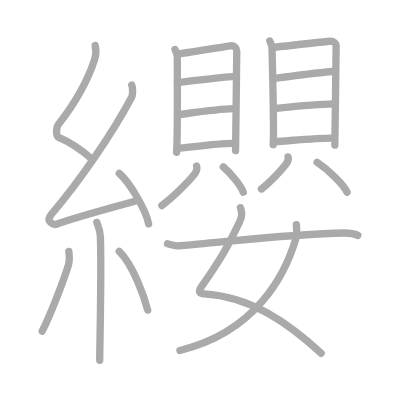
t = 0.00 s
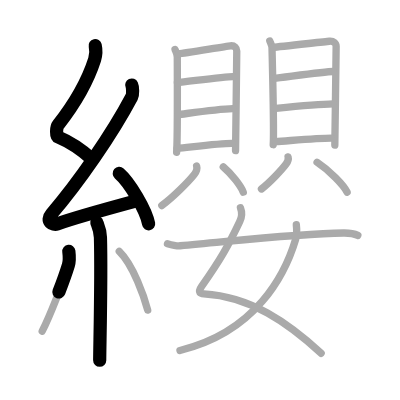
t = 4.50 s
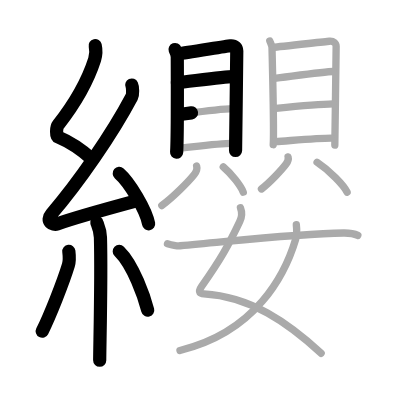
t = 9.25 s
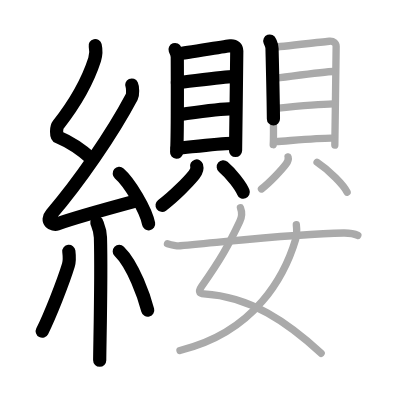
t = 13.75 s
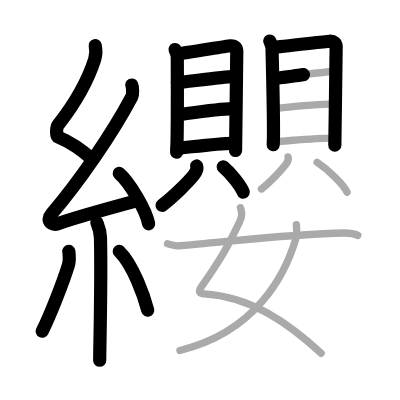
t = 15.50 s
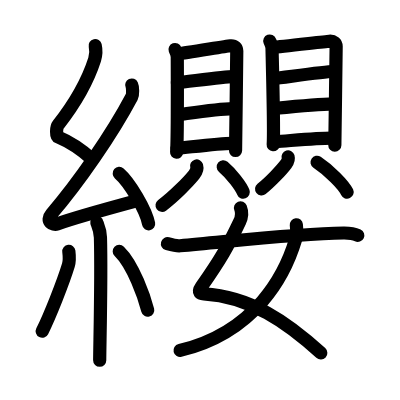
t = 23.00 s

The animated SVG that drew these frames (rendered in a browser with its animation timeline set to each time). Animation: 23 SMIL elements (animate=23); one cycle of 23.00 s.

<?xml version="1.0" standalone="no"?>
<!DOCTYPE svg PUBLIC "-//W3C//DTD SVG 1.1//EN"   "http://www.w3.org/Graphics/SVG/1.1/DTD/svg11.dtd">
<svg width="400px" height="400px"  version="1.1" xmlns="http://www.w3.org/2000/svg">
  <defs>
    <marker id="Triangle" viewBox="0 0 10 10" refX="0" refY="5" markerUnits="strokeWidth" markerWidth="3" style="stroke-opacity:0%;fill:#aaaaaa;" markerHeight="2" orient="auto">
      <path d="M 0 0 L 10 5 L 0 10 z" />
    </marker>
    
    <marker id="Arrow" viewBox="0 0 10 10" refX="5" refY="5" markerUnits="strokeWidth" markerWidth="1.8" style="stroke-opacity:0%;fill:#770000;" markerHeight="2" orient="auto">
      <path d="M 0 4 L 6 4 L 4 1 L 10 5 L 4 9 L 6 6 L 0 6 z" />
        <circle cx="5" cy="5" r="5" />
      </marker>
    
    <marker id="TriangleRed" viewBox="0 0 10 10" refX="0" refY="5" markerUnits="strokeWidth" markerWidth="3" style="stroke-opacity:0%;fill:#CC0000;" markerHeight="2" orient="auto">
      <path d="M 0 0 L 10 5 L 0 10 z" />
    </marker>
    
    <marker id="ArrowRed" viewBox="0 0 10 10" refX="5" refY="5" markerUnits="strokeWidth" markerWidth="1.8" style="stroke-opacity:0%;fill:#CC0000;" markerHeight="2" orient="auto">
      <path d="M 0 4 L 6 4 L 4 1 L 10 5 L 4 9 L 6 6 L 0 6 z" />
        <circle cx="5" cy="5" r="5" />
      </marker>
    
  </defs>
  
  <path style="fill:#ffffff; fill-opacity:100%; fill-rule:evenodd; stroke-width:0;" d="M 0 0 L 400px 0 L 400px 400px L 0 400px L 0 0" />

  <g transform="scale(3.6697247706422 3.6697247706422)">
<path style="fill:none; fill-opacity:0%; fill-rule:evenodd; stroke:#aaaaaa; stroke-opacity:100%; stroke-width: 1.5pt; stroke-linejoin:round; stroke-linecap:round;" d="M25.94 12.42c0.3 1.33 0.31 2.32-0.15 3.77c-2.05 6.4-5.94 12.71-9.94 17.82c-0.55 0.71-0.6 3.08 0 3.33c3.16 1.33 6.51 3.58 9.22 6.02"></path>
<path style="fill:none; fill-opacity:0%; fill-rule:evenodd; stroke:#aaaaaa; stroke-opacity:100%; stroke-width: 1.5pt; stroke-linejoin:round; stroke-linecap:round;" d="M35.9 23.18c0.28 0.61 0.35 2.58 0 3.24C30.5 36.62 21.47 49.66 14.03 58.33c-1.71 1.99 0.42 3.12 1.54 2.72c4.66-1.69 15.72-4.71 21.7-6.33"></path>
<path style="fill:none; fill-opacity:0%; fill-rule:evenodd; stroke:#aaaaaa; stroke-opacity:100%; stroke-width: 1.5pt; stroke-linejoin:round; stroke-linecap:round;" d="M32.5 47.25c2.82 2.43 7.29 9.97 8 13.75"></path>
<path style="fill:none; fill-opacity:0%; fill-rule:evenodd; stroke:#aaaaaa; stroke-opacity:100%; stroke-width: 1.5pt; stroke-linejoin:round; stroke-linecap:round;" d="M26.39 60.62c0.07 0.36 0.91 1.85 0.98 4.09c0.31 10.79-0.2 29.79-0.2 33.46"></path>
<path style="fill:none; fill-opacity:0%; fill-rule:evenodd; stroke:#aaaaaa; stroke-opacity:100%; stroke-width: 1.5pt; stroke-linejoin:round; stroke-linecap:round;" d="M18.76 68.5c0.12 1.02 0.1 3.03-0.12 3.75c-1.45 4.75-5.08 13.92-7.14 18"></path>
<path style="fill:none; fill-opacity:0%; fill-rule:evenodd; stroke:#aaaaaa; stroke-opacity:100%; stroke-width: 1.5pt; stroke-linejoin:round; stroke-linecap:round;" d="M32.5 68.5c3.87 3.78 6.85 12.57 7.75 16"></path>
<path style="fill:none; fill-opacity:0%; fill-rule:evenodd; stroke:#aaaaaa; stroke-opacity:100%; stroke-width: 1.5pt; stroke-linejoin:round; stroke-linecap:round;" d="M47.7 13.5c0.25 0.68 0.61 1.18 0.61 2.09c0 0.9 0.11 22.13-0.18 25.91"></path>
<path style="fill:none; fill-opacity:0%; fill-rule:evenodd; stroke:#aaaaaa; stroke-opacity:100%; stroke-width: 1.5pt; stroke-linejoin:round; stroke-linecap:round;" d="M48.72 14.64c1.48-0.11 12.73-2.02 14.08-2.16c1.12-0.11 1.72 0.61 1.72 1.44c0 2.02-0.33 26.46-0.33 27.12"></path>
<path style="fill:none; fill-opacity:0%; fill-rule:evenodd; stroke:#aaaaaa; stroke-opacity:100%; stroke-width: 1.5pt; stroke-linejoin:round; stroke-linecap:round;" d="M48.34 22.52c2.63-0.24 12.83-1.66 15.09-1.66"></path>
<path style="fill:none; fill-opacity:0%; fill-rule:evenodd; stroke:#aaaaaa; stroke-opacity:100%; stroke-width: 1.5pt; stroke-linejoin:round; stroke-linecap:round;" d="M48.45 31.26c3.97-0.52 10.78-1.56 14.99-1.67"></path>
<path style="fill:none; fill-opacity:0%; fill-rule:evenodd; stroke:#aaaaaa; stroke-opacity:100%; stroke-width: 1.5pt; stroke-linejoin:round; stroke-linecap:round;" d="M48.27 40.43c3.9-0.38 11.36-1.38 14.92-1.38"></path>
<path style="fill:none; fill-opacity:0%; fill-rule:evenodd; stroke:#aaaaaa; stroke-opacity:100%; stroke-width: 1.5pt; stroke-linejoin:round; stroke-linecap:round;" d="M53.58 45.23c0.26 0.88-0.2 1.75-0.71 2.39c-1.56 1.94-5.65 6.09-8.77 8.38"></path>
<path style="fill:none; fill-opacity:0%; fill-rule:evenodd; stroke:#aaaaaa; stroke-opacity:100%; stroke-width: 1.5pt; stroke-linejoin:round; stroke-linecap:round;" d="M60.84 45.47c2.22 1.87 4.84 5.27 5.45 6.9"></path>
<path style="fill:none; fill-opacity:0%; fill-rule:evenodd; stroke:#aaaaaa; stroke-opacity:100%; stroke-width: 1.5pt; stroke-linejoin:round; stroke-linecap:round;" d="M73.52 11.18c0.25 0.66 0.61 1.15 0.61 2.03s0.61 22.53 0.32 26.22"></path>
<path style="fill:none; fill-opacity:0%; fill-rule:evenodd; stroke:#aaaaaa; stroke-opacity:100%; stroke-width: 1.5pt; stroke-linejoin:round; stroke-linecap:round;" d="M74.55 12.88c1.59-0.11 13.74-1.51 15.19-1.64c1.21-0.11 1.86 0.6 1.86 1.43c0 2-0.36 26.23-0.36 26.89"></path>
<path style="fill:none; fill-opacity:0%; fill-rule:evenodd; stroke:#aaaaaa; stroke-opacity:100%; stroke-width: 1.5pt; stroke-linejoin:round; stroke-linecap:round;" d="M74.66 21.38c2.63-0.27 13.83-1.9 16.09-1.9"></path>
<path style="fill:none; fill-opacity:0%; fill-rule:evenodd; stroke:#aaaaaa; stroke-opacity:100%; stroke-width: 1.5pt; stroke-linejoin:round; stroke-linecap:round;" d="M74.78 29.55c3.97-0.39 11.78-1.17 15.99-1.25"></path>
<path style="fill:none; fill-opacity:0%; fill-rule:evenodd; stroke:#aaaaaa; stroke-opacity:100%; stroke-width: 1.5pt; stroke-linejoin:round; stroke-linecap:round;" d="M75.1 38.59c3.97-0.26 11.55-0.95 15.17-0.95"></path>
<path style="fill:none; fill-opacity:0%; fill-rule:evenodd; stroke:#aaaaaa; stroke-opacity:100%; stroke-width: 1.5pt; stroke-linejoin:round; stroke-linecap:round;" d="M78.5 42.75c0.2 0.72-0.15 1.42-0.54 1.94c-1.19 1.58-4.32 4.94-6.71 6.81"></path>
<path style="fill:none; fill-opacity:0%; fill-rule:evenodd; stroke:#aaaaaa; stroke-opacity:100%; stroke-width: 1.5pt; stroke-linejoin:round; stroke-linecap:round;" d="M86.4 44.22c3.34 2.21 7.28 6.22 8.19 8.15"></path>
<path style="fill:none; fill-opacity:0%; fill-rule:evenodd; stroke:#aaaaaa; stroke-opacity:100%; stroke-width: 1.5pt; stroke-linejoin:round; stroke-linecap:round;" d="M65.53 56.62c0.43 1.08 0.37 2.56-0.21 3.79c-3.15 6.64-5.11 10.13-10.42 17.7c-1.16 1.65-0.24 1.93 0.64 1.98c12.75 0.73 22.83 7.79 31.97 16.17"></path>
<path style="fill:none; fill-opacity:0%; fill-rule:evenodd; stroke:#aaaaaa; stroke-opacity:100%; stroke-width: 1.5pt; stroke-linejoin:round; stroke-linecap:round;" d="M80.75 61.25c0.09 0.81 0.16 2.8-0.19 3.98C77.7 74.81 69.75 90.5 49.04 95.5"></path>
<path style="fill:none; fill-opacity:0%; fill-rule:evenodd; stroke:#aaaaaa; stroke-opacity:100%; stroke-width: 1.5pt; stroke-linejoin:round; stroke-linecap:round;" d="M45.63 66.4c1.36 0.38 2.81 0.63 3.46 0.57c13.73-1.18 31.47-3.32 44.58-3.48c1.09-0.01 2.96 0.23 3.84 0.66"></path>

<path style="fill:none; fill-opacity:0%; fill-rule:evenodd; stroke:#000000; stroke-opacity:100%; stroke-width: 2.7pt; stroke-linejoin:round; stroke-linecap:round;" d="M25.94 12.42c0.3 1.33 0.31 2.32-0.15 3.77c-2.05 6.4-5.94 12.71-9.94 17.82c-0.55 0.71-0.6 3.08 0 3.33c3.16 1.33 6.51 3.58 9.22 6.02" pathLength="100" stroke-dashoffset="100" stroke-dasharray="100 105"><animate id="dashAnim1" attributeName="stroke-dashoffset" from="100" to="0" dur="1s" calcMode="linear" fill="freeze"/></path>
<path style="fill:none; fill-opacity:0%; fill-rule:evenodd; stroke:#000000; stroke-opacity:100%; stroke-width: 2.7pt; stroke-linejoin:round; stroke-linecap:round;" d="M35.9 23.18c0.28 0.61 0.35 2.58 0 3.24C30.5 36.62 21.47 49.66 14.03 58.33c-1.71 1.99 0.42 3.12 1.54 2.72c4.66-1.69 15.72-4.71 21.7-6.33" pathLength="100" stroke-dashoffset="100" stroke-dasharray="100 105"><animate id="dashAnim2" attributeName="stroke-dashoffset" from="100" to="0" dur="1s" calcMode="linear" begin="dashAnim1.end" fill="freeze"/></path>
<path style="fill:none; fill-opacity:0%; fill-rule:evenodd; stroke:#000000; stroke-opacity:100%; stroke-width: 2.7pt; stroke-linejoin:round; stroke-linecap:round;" d="M32.5 47.25c2.82 2.43 7.29 9.97 8 13.75" pathLength="100" stroke-dashoffset="100" stroke-dasharray="100 105"><animate id="dashAnim3" attributeName="stroke-dashoffset" from="100" to="0" dur="1s" calcMode="linear" begin="dashAnim2.end" fill="freeze"/></path>
<path style="fill:none; fill-opacity:0%; fill-rule:evenodd; stroke:#000000; stroke-opacity:100%; stroke-width: 2.7pt; stroke-linejoin:round; stroke-linecap:round;" d="M26.39 60.62c0.07 0.36 0.91 1.85 0.98 4.09c0.31 10.79-0.2 29.79-0.2 33.46" pathLength="100" stroke-dashoffset="100" stroke-dasharray="100 105"><animate id="dashAnim4" attributeName="stroke-dashoffset" from="100" to="0" dur="1s" calcMode="linear" begin="dashAnim3.end" fill="freeze"/></path>
<path style="fill:none; fill-opacity:0%; fill-rule:evenodd; stroke:#000000; stroke-opacity:100%; stroke-width: 2.7pt; stroke-linejoin:round; stroke-linecap:round;" d="M18.76 68.5c0.12 1.02 0.1 3.03-0.12 3.75c-1.45 4.75-5.08 13.92-7.14 18" pathLength="100" stroke-dashoffset="100" stroke-dasharray="100 105"><animate id="dashAnim5" attributeName="stroke-dashoffset" from="100" to="0" dur="1s" calcMode="linear" begin="dashAnim4.end" fill="freeze"/></path>
<path style="fill:none; fill-opacity:0%; fill-rule:evenodd; stroke:#000000; stroke-opacity:100%; stroke-width: 2.7pt; stroke-linejoin:round; stroke-linecap:round;" d="M32.5 68.5c3.87 3.78 6.85 12.57 7.75 16" pathLength="100" stroke-dashoffset="100" stroke-dasharray="100 105"><animate id="dashAnim6" attributeName="stroke-dashoffset" from="100" to="0" dur="1s" calcMode="linear" begin="dashAnim5.end" fill="freeze"/></path>
<path style="fill:none; fill-opacity:0%; fill-rule:evenodd; stroke:#000000; stroke-opacity:100%; stroke-width: 2.7pt; stroke-linejoin:round; stroke-linecap:round;" d="M47.7 13.5c0.25 0.68 0.61 1.18 0.61 2.09c0 0.9 0.11 22.13-0.18 25.91" pathLength="100" stroke-dashoffset="100" stroke-dasharray="100 105"><animate id="dashAnim7" attributeName="stroke-dashoffset" from="100" to="0" dur="1s" calcMode="linear" begin="dashAnim6.end" fill="freeze"/></path>
<path style="fill:none; fill-opacity:0%; fill-rule:evenodd; stroke:#000000; stroke-opacity:100%; stroke-width: 2.7pt; stroke-linejoin:round; stroke-linecap:round;" d="M48.72 14.64c1.48-0.11 12.73-2.02 14.08-2.16c1.12-0.11 1.72 0.61 1.72 1.44c0 2.02-0.33 26.46-0.33 27.12" pathLength="100" stroke-dashoffset="100" stroke-dasharray="100 105"><animate id="dashAnim8" attributeName="stroke-dashoffset" from="100" to="0" dur="1s" calcMode="linear" begin="dashAnim7.end" fill="freeze"/></path>
<path style="fill:none; fill-opacity:0%; fill-rule:evenodd; stroke:#000000; stroke-opacity:100%; stroke-width: 2.7pt; stroke-linejoin:round; stroke-linecap:round;" d="M48.34 22.52c2.63-0.24 12.83-1.66 15.09-1.66" pathLength="100" stroke-dashoffset="100" stroke-dasharray="100 105"><animate id="dashAnim9" attributeName="stroke-dashoffset" from="100" to="0" dur="1s" calcMode="linear" begin="dashAnim8.end" fill="freeze"/></path>
<path style="fill:none; fill-opacity:0%; fill-rule:evenodd; stroke:#000000; stroke-opacity:100%; stroke-width: 2.7pt; stroke-linejoin:round; stroke-linecap:round;" d="M48.45 31.26c3.97-0.52 10.78-1.56 14.99-1.67" pathLength="100" stroke-dashoffset="100" stroke-dasharray="100 105"><animate id="dashAnim10" attributeName="stroke-dashoffset" from="100" to="0" dur="1s" calcMode="linear" begin="dashAnim9.end" fill="freeze"/></path>
<path style="fill:none; fill-opacity:0%; fill-rule:evenodd; stroke:#000000; stroke-opacity:100%; stroke-width: 2.7pt; stroke-linejoin:round; stroke-linecap:round;" d="M48.27 40.43c3.9-0.38 11.36-1.38 14.92-1.38" pathLength="100" stroke-dashoffset="100" stroke-dasharray="100 105"><animate id="dashAnim11" attributeName="stroke-dashoffset" from="100" to="0" dur="1s" calcMode="linear" begin="dashAnim10.end" fill="freeze"/></path>
<path style="fill:none; fill-opacity:0%; fill-rule:evenodd; stroke:#000000; stroke-opacity:100%; stroke-width: 2.7pt; stroke-linejoin:round; stroke-linecap:round;" d="M53.58 45.23c0.26 0.88-0.2 1.75-0.71 2.39c-1.56 1.94-5.65 6.09-8.77 8.38" pathLength="100" stroke-dashoffset="100" stroke-dasharray="100 105"><animate id="dashAnim12" attributeName="stroke-dashoffset" from="100" to="0" dur="1s" calcMode="linear" begin="dashAnim11.end" fill="freeze"/></path>
<path style="fill:none; fill-opacity:0%; fill-rule:evenodd; stroke:#000000; stroke-opacity:100%; stroke-width: 2.7pt; stroke-linejoin:round; stroke-linecap:round;" d="M60.84 45.47c2.22 1.87 4.84 5.27 5.45 6.9" pathLength="100" stroke-dashoffset="100" stroke-dasharray="100 105"><animate id="dashAnim13" attributeName="stroke-dashoffset" from="100" to="0" dur="1s" calcMode="linear" begin="dashAnim12.end" fill="freeze"/></path>
<path style="fill:none; fill-opacity:0%; fill-rule:evenodd; stroke:#000000; stroke-opacity:100%; stroke-width: 2.7pt; stroke-linejoin:round; stroke-linecap:round;" d="M73.52 11.18c0.25 0.66 0.61 1.15 0.61 2.03s0.61 22.53 0.32 26.22" pathLength="100" stroke-dashoffset="100" stroke-dasharray="100 105"><animate id="dashAnim14" attributeName="stroke-dashoffset" from="100" to="0" dur="1s" calcMode="linear" begin="dashAnim13.end" fill="freeze"/></path>
<path style="fill:none; fill-opacity:0%; fill-rule:evenodd; stroke:#000000; stroke-opacity:100%; stroke-width: 2.7pt; stroke-linejoin:round; stroke-linecap:round;" d="M74.55 12.88c1.59-0.11 13.74-1.51 15.19-1.64c1.21-0.11 1.86 0.6 1.86 1.43c0 2-0.36 26.23-0.36 26.89" pathLength="100" stroke-dashoffset="100" stroke-dasharray="100 105"><animate id="dashAnim15" attributeName="stroke-dashoffset" from="100" to="0" dur="1s" calcMode="linear" begin="dashAnim14.end" fill="freeze"/></path>
<path style="fill:none; fill-opacity:0%; fill-rule:evenodd; stroke:#000000; stroke-opacity:100%; stroke-width: 2.7pt; stroke-linejoin:round; stroke-linecap:round;" d="M74.66 21.38c2.63-0.27 13.83-1.9 16.09-1.9" pathLength="100" stroke-dashoffset="100" stroke-dasharray="100 105"><animate id="dashAnim16" attributeName="stroke-dashoffset" from="100" to="0" dur="1s" calcMode="linear" begin="dashAnim15.end" fill="freeze"/></path>
<path style="fill:none; fill-opacity:0%; fill-rule:evenodd; stroke:#000000; stroke-opacity:100%; stroke-width: 2.7pt; stroke-linejoin:round; stroke-linecap:round;" d="M74.78 29.55c3.97-0.39 11.78-1.17 15.99-1.25" pathLength="100" stroke-dashoffset="100" stroke-dasharray="100 105"><animate id="dashAnim17" attributeName="stroke-dashoffset" from="100" to="0" dur="1s" calcMode="linear" begin="dashAnim16.end" fill="freeze"/></path>
<path style="fill:none; fill-opacity:0%; fill-rule:evenodd; stroke:#000000; stroke-opacity:100%; stroke-width: 2.7pt; stroke-linejoin:round; stroke-linecap:round;" d="M75.1 38.59c3.97-0.26 11.55-0.95 15.17-0.95" pathLength="100" stroke-dashoffset="100" stroke-dasharray="100 105"><animate id="dashAnim18" attributeName="stroke-dashoffset" from="100" to="0" dur="1s" calcMode="linear" begin="dashAnim17.end" fill="freeze"/></path>
<path style="fill:none; fill-opacity:0%; fill-rule:evenodd; stroke:#000000; stroke-opacity:100%; stroke-width: 2.7pt; stroke-linejoin:round; stroke-linecap:round;" d="M78.5 42.75c0.2 0.72-0.15 1.42-0.54 1.94c-1.19 1.58-4.32 4.94-6.71 6.81" pathLength="100" stroke-dashoffset="100" stroke-dasharray="100 105"><animate id="dashAnim19" attributeName="stroke-dashoffset" from="100" to="0" dur="1s" calcMode="linear" begin="dashAnim18.end" fill="freeze"/></path>
<path style="fill:none; fill-opacity:0%; fill-rule:evenodd; stroke:#000000; stroke-opacity:100%; stroke-width: 2.7pt; stroke-linejoin:round; stroke-linecap:round;" d="M86.4 44.22c3.34 2.21 7.28 6.22 8.19 8.15" pathLength="100" stroke-dashoffset="100" stroke-dasharray="100 105"><animate id="dashAnim20" attributeName="stroke-dashoffset" from="100" to="0" dur="1s" calcMode="linear" begin="dashAnim19.end" fill="freeze"/></path>
<path style="fill:none; fill-opacity:0%; fill-rule:evenodd; stroke:#000000; stroke-opacity:100%; stroke-width: 2.7pt; stroke-linejoin:round; stroke-linecap:round;" d="M65.53 56.62c0.43 1.08 0.37 2.56-0.21 3.79c-3.15 6.64-5.11 10.13-10.42 17.7c-1.16 1.65-0.24 1.93 0.64 1.98c12.75 0.73 22.83 7.79 31.97 16.17" pathLength="100" stroke-dashoffset="100" stroke-dasharray="100 105"><animate id="dashAnim21" attributeName="stroke-dashoffset" from="100" to="0" dur="1s" calcMode="linear" begin="dashAnim20.end" fill="freeze"/></path>
<path style="fill:none; fill-opacity:0%; fill-rule:evenodd; stroke:#000000; stroke-opacity:100%; stroke-width: 2.7pt; stroke-linejoin:round; stroke-linecap:round;" d="M80.75 61.25c0.09 0.81 0.16 2.8-0.19 3.98C77.7 74.81 69.75 90.5 49.04 95.5" pathLength="100" stroke-dashoffset="100" stroke-dasharray="100 105"><animate id="dashAnim22" attributeName="stroke-dashoffset" from="100" to="0" dur="1s" calcMode="linear" begin="dashAnim21.end" fill="freeze"/></path>
<path style="fill:none; fill-opacity:0%; fill-rule:evenodd; stroke:#000000; stroke-opacity:100%; stroke-width: 2.7pt; stroke-linejoin:round; stroke-linecap:round;" d="M45.63 66.4c1.36 0.38 2.81 0.63 3.46 0.57c13.73-1.18 31.47-3.32 44.58-3.48c1.09-0.01 2.96 0.23 3.84 0.66" pathLength="100" stroke-dashoffset="100" stroke-dasharray="100 105"><animate id="dashAnim23" attributeName="stroke-dashoffset" from="100" to="0" dur="1s" calcMode="linear" begin="dashAnim22.end" fill="freeze"/></path>

</g>

</svg>  
          
